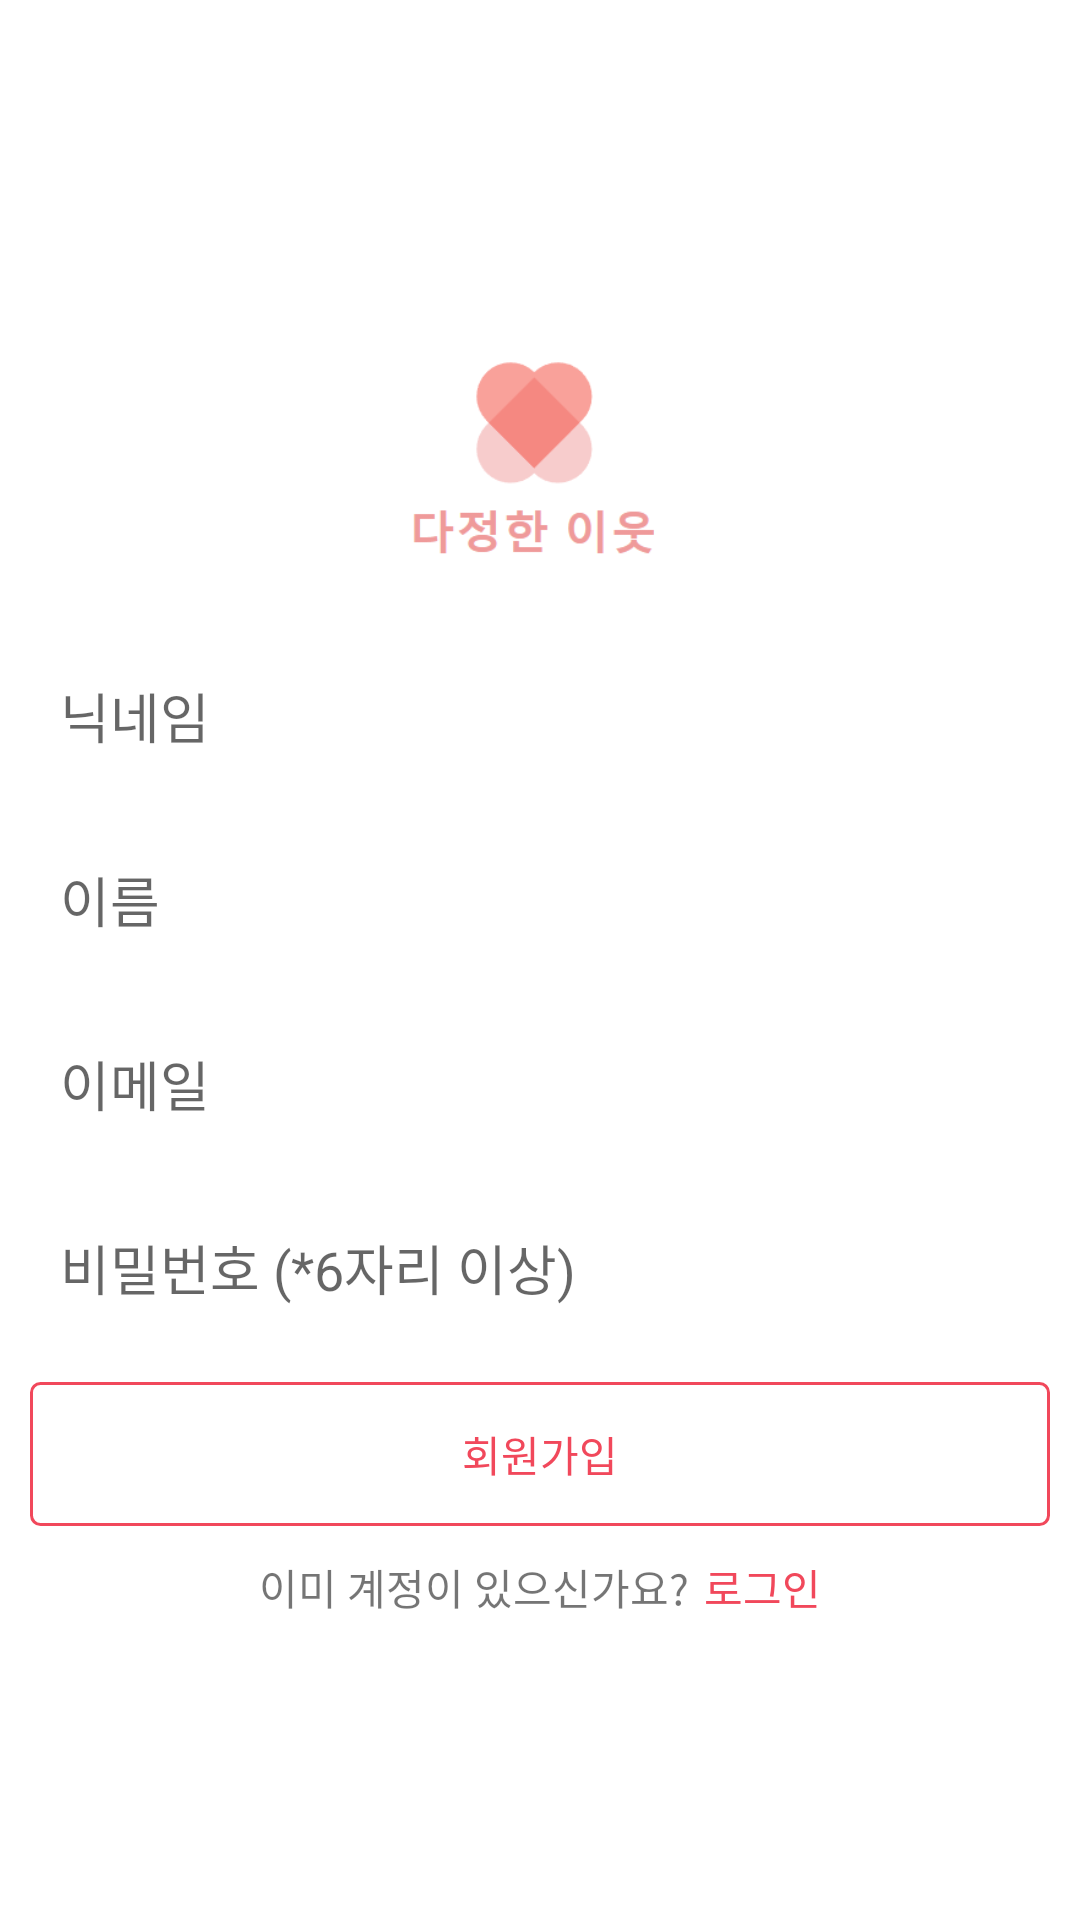

Reconstruct the res/layout file that produces this screen, plus the resources it refers to.
<!-- AndroidManifest.xml: application theme Theme.GPS_Project -->
<!-- res/layout/activity_register.xml -->
<?xml version="1.0" encoding="utf-8"?>
<LinearLayout xmlns:android="http://schemas.android.com/apk/res/android"
    xmlns:app="http://schemas.android.com/apk/res-auto"
    xmlns:tools="http://schemas.android.com/tools"
    android:layout_width="match_parent"
    android:layout_height="match_parent"
    android:gravity="center"
    android:orientation="vertical"
    android:padding="10dp"
    tools:context=".RegisterActivity">

    <ImageView
        android:layout_width="wrap_content"
        android:layout_height="100dp"
        android:src="@drawable/logo" />

    <EditText
        android:id="@+id/username"
        android:layout_width="match_parent"
        android:layout_height="wrap_content"
        android:layout_marginTop="15dp"
        android:background="@drawable/edittext_background"
        android:hint="닉네임"
        android:padding="10dp" />

    <EditText
        android:id="@+id/fullname"
        android:layout_width="match_parent"
        android:layout_height="wrap_content"
        android:layout_marginTop="15dp"
        android:background="@drawable/edittext_background"
        android:hint="이름"
        android:padding="10dp" />

    <EditText
        android:id="@+id/email"
        android:layout_width="match_parent"
        android:layout_height="wrap_content"
        android:layout_marginTop="15dp"
        android:background="@drawable/edittext_background"
        android:hint="이메일"
        android:inputType="textEmailAddress"
        android:padding="10dp" />

    <EditText
        android:id="@+id/password"
        android:layout_width="match_parent"
        android:layout_height="wrap_content"
        android:layout_marginTop="15dp"
        android:background="@drawable/edittext_background"
        android:hint="비밀번호 (*6자리 이상)"
        android:inputType="textPassword"
        android:padding="10dp" />

    <android.widget.Button
        android:id="@+id/register"
        android:layout_width="match_parent"
        android:layout_height="wrap_content"
        android:layout_marginTop="15dp"
        android:background="@drawable/button_background"
        android:text="회원가입"
        android:textColor="@color/pastel_red" />

    <LinearLayout
        android:layout_width="wrap_content"
        android:layout_height="wrap_content"
        android:layout_gravity="center"
        android:orientation="horizontal">

        <TextView
            android:layout_width="wrap_content"
            android:layout_height="wrap_content"
            android:layout_marginTop="10dp"
            android:layout_marginRight="5dp"
            android:text="이미 계정이 있으신가요?" />

        <TextView
            android:id="@+id/txt_login"
            android:layout_width="wrap_content"
            android:layout_height="wrap_content"
            android:layout_marginTop="10dp"
            android:text="로그인"
            android:textColor="@color/pastel_red" />
    </LinearLayout>

</LinearLayout>
<!-- resources referenced by this layout -->
<resources>
  <color name="pastel_red">#F1485B</color>
  <!-- drawable button_background (drawable) -->
  <?xml version="1.0" encoding="utf-8"?>
  <shape xmlns:android="http://schemas.android.com/apk/res/android"
      android:shape="rectangle">
  
      <corners android:radius="3dp" />
      <stroke
          android:width="1dp"
          android:color="@color/pastel_red" />
  
  </shape>
  <!-- drawable logo: png bitmap (drawable, 4437 bytes) -->
  <style name="Theme.GPS_Project" parent="Theme.MaterialComponents.DayNight.NoActionBar">
          
          <item name="colorPrimary">@color/pastel_red</item>
          <item name="colorPrimaryVariant">@color/black</item>
          <item name="colorOnPrimary">@color/white_smoke</item>
          
          <item name="colorSecondary">@color/pastel_red</item>
          <item name="colorSecondaryVariant">@color/white_smoke</item>
          <item name="colorOnSecondary">@color/white_smoke</item>
          
          <item name="android:statusBarColor" tools:targetApi="l">?attr/colorPrimaryVariant</item>
          
      </style>
  <color name="black">#FF000000</color>
  <color name="white_smoke">#F0F0EB</color>
</resources>
